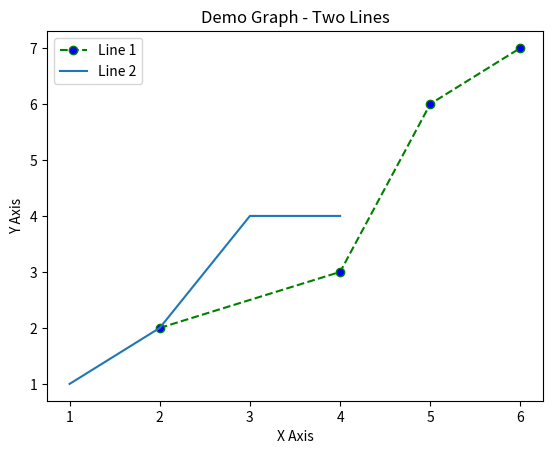

Source code (Python):
import matplotlib.pyplot as plt

x1 = [2, 4, 5, 6]
y1 = [2, 3, 6, 7]

plt.plot(x1, y1, color='green', linestyle='dashed', marker='o', markerfacecolor='blue', label='Line 1')

x2 = [1, 2, 3, 4]
y2 = [1, 2, 4, 4]

plt.plot(x2, y2, label='Line 2')

plt.xlabel('X Axis')
plt.ylabel('Y Axis')

plt.title('Demo Graph - Two Lines')

plt.legend() # line colour indicator

plt.show()

